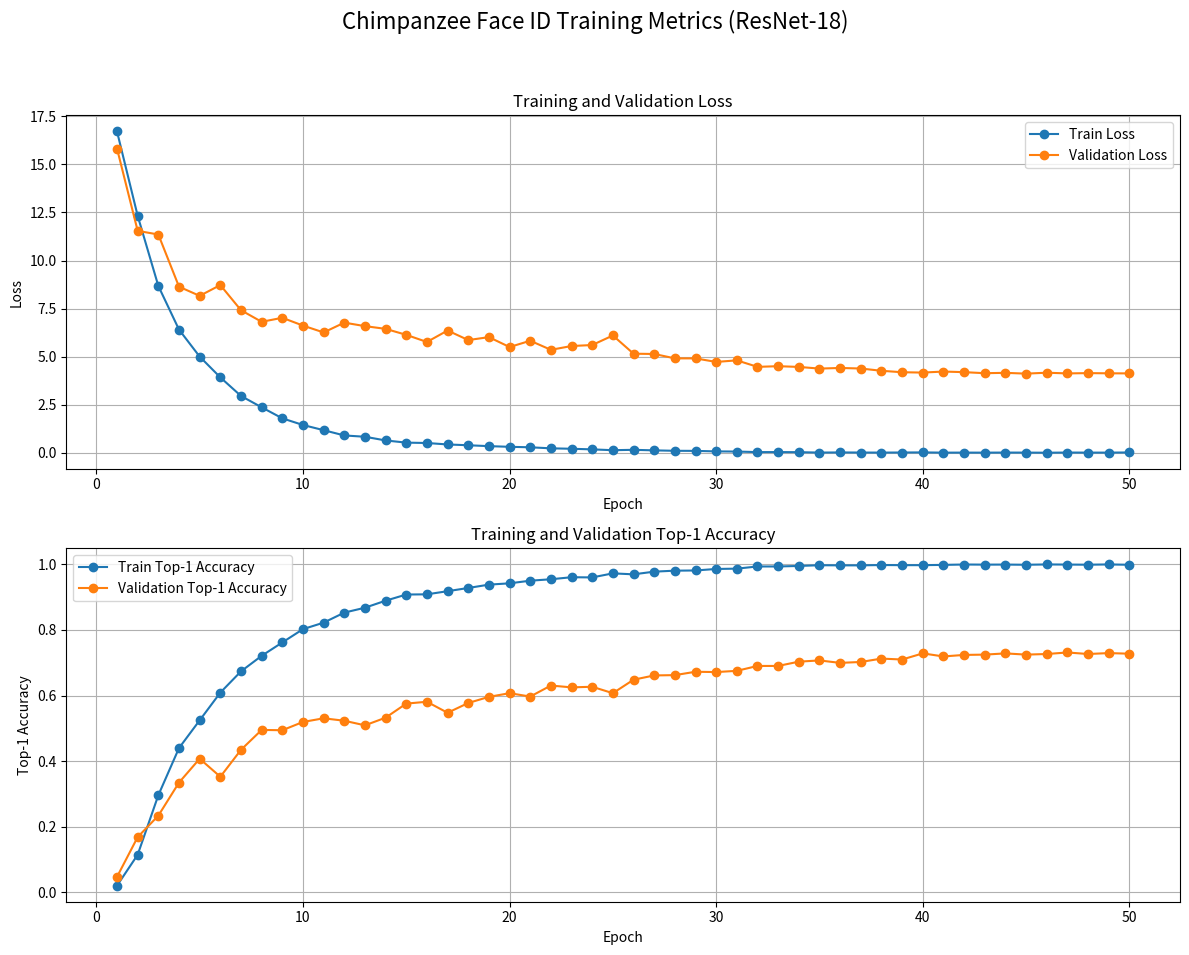

Here is the Python script that generated this plot: (Note: this script raises an exception after producing the figure.)

import csv
import matplotlib.pyplot as plt
import io
import os

csv_data = """epoch,lr,train_loss,train_top1,train_top5,val_loss,val_top1,val_top5
1,0.0003,16.71484304017369,0.020775069916100678,0.023771474230922893,15.822823908791614,0.04757462686567164,0.06529850746268656
2,0.00029265847744427303,12.306846043704464,0.1152616859768278,0.17658809428685576,11.741037795792765,0.16417910447761194,0.2332089552238806
3,0.0002713525491562421,8.608551380875298,0.3006392329204954,0.41310427487015583,11.197499004762564,0.21361940298507462,0.32742537313432835
4,0.00023816778784387096,6.152916518488361,0.4532560926887735,0.5691170595285657,8.590434458718372,0.3460820895522388,0.47388059701492535
5,0.0001963525491562421,4.469237251754194,0.556931681981622,0.681781861765881,7.291877732348087,0.43283582089552236,0.5559701492537313
6,0.00015,3.1895978947996473,0.6512185377546944,0.7670795045944866,6.874480560644349,0.4449626865671642,0.5680970149253731
7,0.0001036474508437579,2.1468822124525397,0.7479025169796244,0.8337994406711946,6.207090534381012,0.48880597014925375,0.6268656716417911
8,6.183221215612905e-05,1.4052098017428525,0.8080303635637235,0.8839392728725529,5.79713923895537,0.5270522388059702,0.6464552238805971
9,2.86474508437579e-05,1.037018385306864,0.8497802636835797,0.9139033160207751,5.626309964194227,0.5326492537313433,0.6539179104477612
10,7.341522555726971e-06,0.8393581064043644,0.8679584498601678,0.9276867758689572,5.566578053716404,0.5438432835820896,0.664179104477612
1,0.0003,16.71484304017369,0.020775069916100678,0.023771474230922893,15.822823908791614,0.04757462686567164,0.06529850746268656
2,0.0002997040092642407,12.325785271891869,0.11506192568917299,0.17638833399920095,11.543939419646762,0.16884328358208955,0.24253731343283583
3,0.0002988172051971717,8.677445500839056,0.2964442668797443,0.4159009188973232,11.354997549484025,0.23414179104477612,0.33302238805970147
4,0.0002973430876093033,6.406179104620963,0.44007191370355575,0.5597283260087894,8.639634815614615,0.33488805970149255,0.47294776119402987
5,0.00029528747416929463,5.002190867472399,0.5245705153815422,0.6566120655213743,8.163020717563914,0.4076492537313433,0.5298507462686567
6,0.00029265847744427303,3.9208075034346908,0.6090691170595286,0.7275269676388334,8.72495560147869,0.35261194029850745,0.5111940298507462
7,0.0002894664728832377,2.9546684883520027,0.6737914502596883,0.7996404314822213,7.415628831777999,0.43470149253731344,0.5774253731343284
8,0.000285724057869903,2.363687223784218,0.7211346384338794,0.837594886136636,6.812396732728873,0.49533582089552236,0.6026119402985075
9,0.00028144600200657956,1.7905945146364828,0.7618857371154615,0.8787455053935278,7.021480531834844,0.4944029850746269,0.625
10,0.0002766491888253023,1.443761950343121,0.8024370755093887,0.9049141030763085,6.616565177689737,0.519589552238806,0.6296641791044776
11,0.00027135254915624217,1.1738417069768126,0.8222133439872154,0.9222932481022773,6.258292653667393,0.5307835820895522,0.6464552238805971
12,0.0002655769864163684,0.8996721869985723,0.8527766679984019,0.9458649620455454,6.769322067943971,0.523320895522388,0.6315298507462687
13,0.0002593452941132117,0.8317523653203375,0.867758689572513,0.9492608869356772,6.587188108643489,0.5093283582089553,0.6371268656716418
14,0.0002526820658893033,0.6398185459652092,0.8891330403515781,0.9638433879344787,6.4459008814683605,0.5326492537313433,0.6613805970149254
15,0.0002456135984623034,0.5258591431786526,0.9079105073911307,0.9704354774270875,6.133840354520883,0.5755597014925373,0.6791044776119403
16,0.00023816778784387096,0.5069119688800655,0.9085097882540951,0.9762285257690771,5.762831417482291,0.5811567164179104,0.7117537313432836
17,0.00023037401924684944,0.4308023960219828,0.9180982820615262,0.9786256492209349,6.359670831196344,0.5475746268656716,0.6781716417910447
18,0.00022226305111525726,0.38963964370742016,0.9278865361566121,0.9818218138234119,5.862257445036476,0.5774253731343284,0.6977611940298507
19,0.00021386689373476087,0.34312569614778127,0.9380743108270075,0.986016779864163,6.015154148215678,0.5960820895522388,0.6940298507462687
20,0.00020521868290270169,0.30843309838439387,0.9420695165801038,0.9874151018777467,5.499444029224453,0.6072761194029851,0.7098880597014925
21,0.00019635254915624208,0.28343674639344835,0.9500599280862965,0.9896124650419497,5.82703470116231,0.5970149253731343,0.7238805970149254
22,0.00018730348307472816,0.22917276704211356,0.9544546544147023,0.9910107870555334,5.3550973080877045,0.6305970149253731,0.7388059701492538
23,0.00017810719718785867,0.2069601524997796,0.9606472233320016,0.9910107870555334,5.552741904756916,0.625,0.7434701492537313
24,0.00016879998503464564,0.17482255231343505,0.9600479424690371,0.99460647223332,5.603828665035874,0.6268656716417911,0.7369402985074627
25,0.000159418577929397,0.13205800519506788,0.9724330803036356,0.9966040751098681,6.1011890724523745,0.6072761194029851,0.7145522388059702
26,0.00015,0.1519741318365347,0.9694366759888134,0.9948062325209748,5.153107778349919,0.648320895522388,0.7434701492537313
27,0.000140581422070603,0.12332921044449305,0.9776268477826608,0.9958050339592489,5.138480905276626,0.6613805970149254,0.7611940298507462
28,0.00013120001496535436,0.10104643620581888,0.980623252097483,0.9968038353975229,4.910335035466436,0.6623134328358209,0.7807835820895522
29,0.0001218928028121413,0.09656654317411949,0.9812225329604475,0.9970035956851778,4.9093476124663855,0.6725746268656716,0.7658582089552238
30,0.00011269651692527177,0.06997466502622621,0.9858170195765081,0.9982021574111066,4.724607994307333,0.6716417910447762,0.769589552238806
31,0.00010364745084375793,0.06195662888688792,0.9868158210147823,0.9982021574111066,4.806749948814733,0.6753731343283582,0.7723880597014925
32,9.478131709729836e-05,0.03255131509161732,0.9934079105073911,0.9992009588493808,4.468349214810044,0.6902985074626866,0.7947761194029851
33,8.61331062652391e-05,0.034514010621642575,0.9934079105073911,0.9992009588493808,4.503080012193367,0.6902985074626866,0.7882462686567164
34,7.773694888474269e-05,0.02874785720570146,0.9950059928086297,0.999001198561726,4.465126859607981,0.7033582089552238,0.7938432835820896
35,6.962598075315047e-05,0.008875273131343855,0.9972033559728326,0.9998002397123452,4.378543056658844,0.707089552238806,0.792910447761194
36,6.183221215612905e-05,0.015606427134833806,0.9968038353975229,0.9998002397123452,4.4113420479333225,0.6996268656716418,0.8022388059701493
37,5.438640153769654e-05,0.010416405563595467,0.9968038353975229,0.9996004794246903,4.382178900846794,0.7024253731343284,0.7994402985074627
38,4.73179341106967e-05,0.007594293974338287,0.9978026368357971,1.0,4.264129588853067,0.7126865671641791,0.8003731343283582
39,4.0654705886788306e-05,0.012328356042127763,0.9974031162604874,0.9998002397123452,4.188641142489305,0.7098880597014925,0.8078358208955224
40,3.4423013583631635e-05,0.017043252988626637,0.9974031162604874,0.9996004794246903,4.170760734757381,0.7285447761194029,0.8115671641791045
41,2.86474508437579e-05,0.005266906988639213,0.9982021574111066,1.0,4.224286342734721,0.7192164179104478,0.808768656716418
42,2.3350811174697774e-05,0.006888543861377516,0.9994007191370355,1.0,4.192797098586809,0.7238805970149254,0.808768656716418
43,1.8553997993420465e-05,0.005312463606197906,0.999001198561726,1.0,4.138675561591761,0.7248134328358209,0.8115671641791045
44,1.42759421300971e-05,0.008788435588841213,0.9992009588493808,0.9998002397123452,4.157324349702294,0.7285447761194029,0.8125
45,1.05335271167623e-05,0.007288015889591019,0.9986016779864163,0.9998002397123452,4.115677545319742,0.7248134328358209,0.8152985074626866
46,7.341522555726972e-06,0.0016151920829648825,0.9996004794246903,1.0,4.1643756752658352,0.726679104477612,0.816231343283582
47,4.712525830705356e-06,0.01005304598582881,0.9992009588493808,0.9998002397123452,4.127261752512918,0.7313432835820896,0.8125
48,2.656912390696692e-06,0.007068144412335645,0.9988014382740711,0.9998002397123452,4.142868536621777,0.726679104477612,0.8180970149253731
49,1.1827948028283352e-06,0.0068440948052841,0.9996004794246903,0.9998002397123452,4.132598325387756,0.7294776119402985,0.8171641791044776
50,2.9599073575926616e-07,0.014541620429439855,0.9986016779864163,0.9996004794246903,4.128534651514309,0.7276119402985075,0.8208955223880597
"""

lines = csv_data.strip().splitlines()
header_line = lines[0]
data_lines = lines[11:]

# The first line of the second block is also a header, so we skip it.
# Actually, it's not a header, it's data. Let's re-check the raw output.
# The raw output has the header once, then 10 lines of data, then the next 50 lines of data.
# So the line `1,0.0003,16.71484304017369...` is repeated.
# The first block is 1-10. The second block is 1-50.
# The first line of the second block is `1,0.0003,16.71484304017369...`
# The 11th line in the original string is `1,0.0003,16.71484304017369...`
# The 12th line is `2,0.0002997040092642407...`
# So I should start from line 11.
# The previous error was because I was reading the header from the wrong place.

header = header_line.split(',')
data_io = io.StringIO(os.linesep.join(data_lines))
reader = csv.reader(data_io)

data = {
    'epoch': [],
    'train_loss': [],
    'val_loss': [],
    'train_top1': [],
    'val_top1': []
}

# Find indices of the columns we need
epoch_idx = header.index('epoch')
train_loss_idx = header.index('train_loss')
val_loss_idx = header.index('val_loss')
train_top1_idx = header.index('train_top1')
val_top1_idx = header.index('val_top1')


for row in reader:
    data['epoch'].append(int(row[epoch_idx]))
    data['train_loss'].append(float(row[train_loss_idx]))
    data['val_loss'].append(float(row[val_loss_idx]))
    data['train_top1'].append(float(row[train_top1_idx]))
    data['val_top1'].append(float(row[val_top1_idx]))


# Create figure and subplots
fig, (ax1, ax2) = plt.subplots(2, 1, figsize=(12, 10))
fig.suptitle('Chimpanzee Face ID Training Metrics (ResNet-18)', fontsize=16)

# Plotting Loss
ax1.plot(data['epoch'], data['train_loss'], label='Train Loss', marker='o')
ax1.plot(data['epoch'], data['val_loss'], label='Validation Loss', marker='o')
ax1.set_xlabel('Epoch')
ax1.set_ylabel('Loss')
ax1.set_title('Training and Validation Loss')
ax1.legend()
ax1.grid(True)

# Plotting Top-1 Accuracy
ax2.plot(data['epoch'], data['train_top1'], label='Train Top-1 Accuracy', marker='o')
ax2.plot(data['epoch'], data['val_top1'], label='Validation Top-1 Accuracy', marker='o')
ax2.set_xlabel('Epoch')
ax2.set_ylabel('Top-1 Accuracy')
ax2.set_title('Training and Validation Top-1 Accuracy')
ax2.legend()
ax2.grid(True)

plt.tight_layout(rect=[0, 0.03, 1, 0.95])
plt.savefig('docs/reports/chimp_resnet18_metrics.png')

print("Plot saved to docs/reports/chimp_resnet18_metrics.png")
